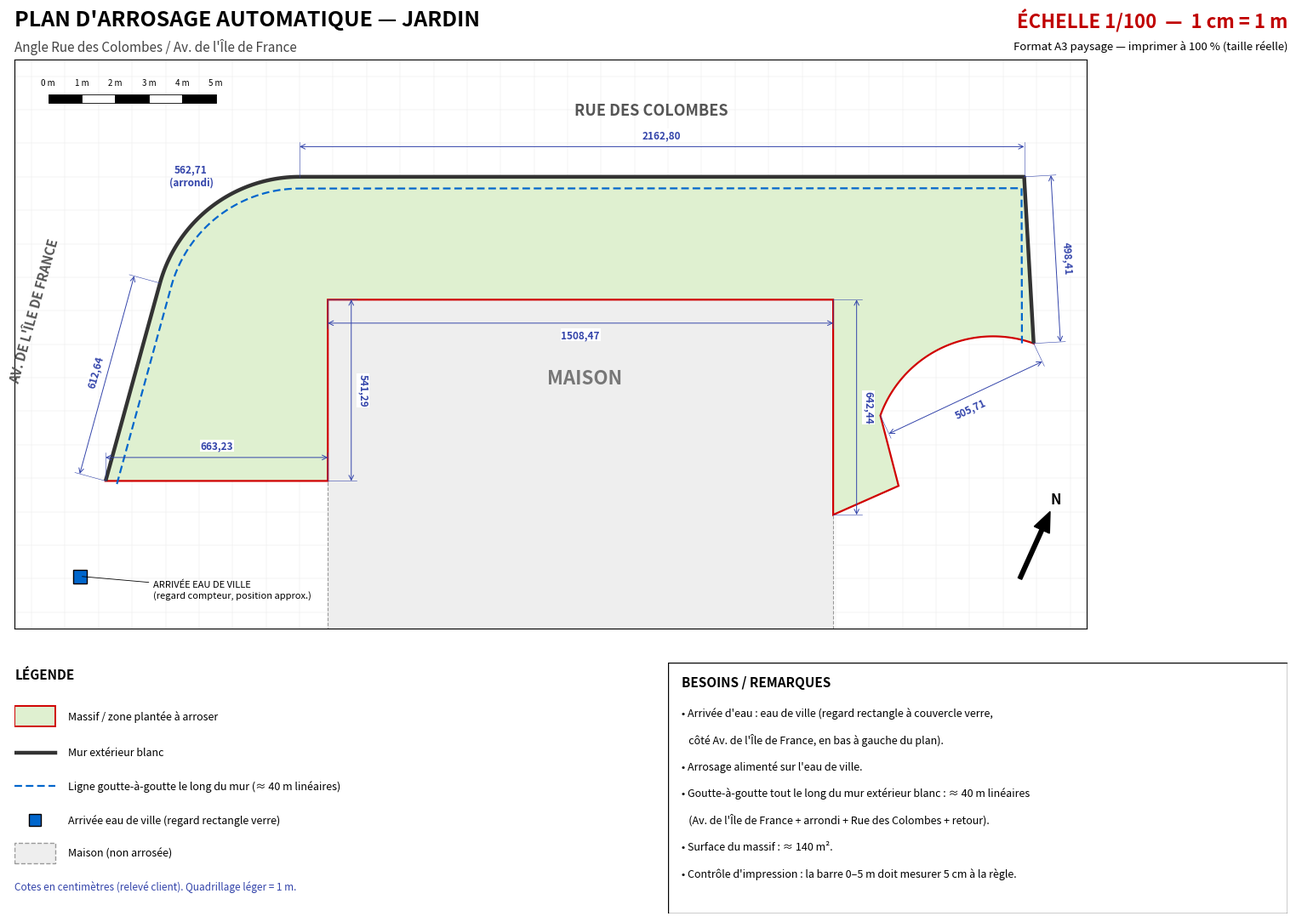

Generate this figure with matplotlib: (Note: this script raises an exception after producing the figure.)
"""Plan d'arrosage a l'echelle 1/100 (1 cm = 1 m) - format A3 paysage.
Imprimer a 100 % / taille reelle (sans "ajuster a la page")."""
import numpy as np
import matplotlib
matplotlib.use("Agg")
import matplotlib.pyplot as plt
from matplotlib.patches import Polygon, FancyArrow

CM = 1 / 2.54
PW, PH = 42.0, 29.7            # A3 paysage (cm)
X0, X1, Y0, Y1 = -8.5, 23.5, -13.5, 3.5   # zone dessinee (m) -> 32 x 17 cm
AX_L, AX_B = 2.0, 10.0          # position du cadre sur la feuille (cm)

# ---------- Geometrie (m), x = le long de la rue des Colombes, y vers le haut ----------
ex = np.array([1.0, 0.0])
def arc(center, r, a0, a1, n=60):
    t = np.linspace(a0, a1, n)
    return np.c_[center[0] + r*np.cos(t), center[1] + r*np.sin(t)]

A = np.array([0.0, 0.0])
B = A + 21.628 * ex
# Angle coin arrondi (tangent rue / avenue), arc = 5,6271 m
u = np.array([0.265, 0.964]); u /= np.linalg.norm(u)      # direction P->Q (avenue)
theta = np.arccos(u @ ex)
R = 5.6271 / theta
O = A + np.array([0, -R])
coin = arc(O, R, np.pi/2 + theta, np.pi/2)                 # de Q vers A
Q = coin[0]
P = Q - 6.1264 * u
H4 = P + 6.6323 * ex
H1 = H4 + np.array([0, 5.4129])
H2 = H1 + 15.0847 * ex
F = H2 + np.array([0, -6.4244])
C = B + 4.9841 * np.array([0.057, -0.998]) / np.linalg.norm([0.057, -0.998])
dCD = np.array([-4.53, -2.13]); D = C + 5.0571 * dCD / np.linalg.norm(dCD)
E = np.array([17.88, -9.23])
# arc C->D (quart de cercle, concave)
mid, ch = (C + D) / 2, D - C
nrm = np.array([ch[1], -ch[0]]) / np.linalg.norm(ch)
Oc = mid - nrm * np.linalg.norm(ch) / 2
rc = np.linalg.norm(C - Oc)
a0, a1 = np.arctan2(*(C - Oc)[::-1]), np.arctan2(*(D - Oc)[::-1])
if a1 - a0 > np.pi: a1 -= 2*np.pi
if a0 - a1 > np.pi: a1 += 2*np.pi
arcCD = arc(Oc, rc, a0, a1)
W = np.array([-6.56, -11.93])   # arrivee eau de ville (position approx.)

massif = np.vstack([coin, B, arcCD, E, F, H2, H1, H4, P])

# ---------- Figure ----------
fig = plt.figure(figsize=(PW*CM, PH*CM))
ax = fig.add_axes([AX_L/PW, AX_B/PH, (X1-X0)/PW, (Y1-Y0)/PH])
ax.set_xlim(X0, X1); ax.set_ylim(Y0, Y1); ax.set_aspect("equal")
ax.set_xticks([]); ax.set_yticks([])
for x in np.arange(np.ceil(X0), X1 + .01): ax.axvline(x, color="#e6e6e6", lw=.3, zorder=0)
for y in np.arange(np.ceil(Y0), Y1 + .01): ax.axhline(y, color="#e6e6e6", lw=.3, zorder=0)

# Maison
maison = np.array([H1, H2, [H2[0], Y0], [H1[0], Y0]])
ax.add_patch(Polygon(maison, closed=True, fc="#eeeeee", ec="#999999", lw=.8, ls="--", zorder=1))
ax.text(8.5, -6.0, "MAISON", ha="center", va="center", fontsize=16, color="#777", weight="bold")

# Massif a arroser
ax.add_patch(Polygon(massif, closed=True, fc="#dff0d0", ec="#d00000", lw=1.6, zorder=2))

# Mur exterieur blanc
mur = np.vstack([P, coin, B, C])
ax.plot(*mur.T, color="#333", lw=3.2, zorder=3, solid_capstyle="butt")
# Goutte-a-goutte (decale 30 cm a l'interieur)
def offset(poly, d):
    out = []
    for i, p in enumerate(poly):
        a = poly[max(i-1, 0)]; b = poly[min(i+1, len(poly)-1)]
        t = (b - a) / np.linalg.norm(b - a); out.append(p + d*np.array([t[1], -t[0]]))
    return np.array(out)
gag = offset(mur, 0.35)
ax.plot(*gag.T, color="#0066cc", lw=1.6, ls=(0, (4, 2)), zorder=4)

# Rues
ax.text(10.5, 2.0, "RUE DES COLOMBES", ha="center", va="center", fontsize=13, color="#555", weight="bold")
ax.text(-7.9, -4.0, "AV. DE L'ÎLE DE FRANCE", rotation=np.degrees(np.arctan2(u[1], u[0])),
        ha="center", va="center", fontsize=11, color="#555", weight="bold")

# Arrivee eau
ax.plot(*W, marker="s", ms=11, mfc="#0066cc", mec="k", zorder=6)
ax.annotate("ARRIVÉE EAU DE VILLE\n(regard compteur, position approx.)", W, xytext=(W[0]+2.2, W[1]-0.4),
            fontsize=8, va="center", arrowprops=dict(arrowstyle="-", lw=.6), zorder=6)

# Cotes (valeurs relevees, en cm)
def cote(p, q, txt, off):
    p, q = np.asarray(p), np.asarray(q); t = (q - p) / np.linalg.norm(q - p); n = np.array([-t[1], t[0]])
    a, b = p + off*n, q + off*n
    ax.annotate("", a, b, arrowprops=dict(arrowstyle="<->", lw=.7, color="#3344aa", shrinkA=0, shrinkB=0), zorder=7)
    for s, e in ((p, a), (q, b)): ax.plot(*np.c_[s, e + .15*np.sign(off)*n], color="#3344aa", lw=.4, zorder=7)
    m = (a + b) / 2 + 0.35*np.sign(off)*n
    ang = np.degrees(np.arctan2(t[1], t[0]))
    if ang > 90: ang -= 180
    if ang < -90: ang += 180
    ax.text(*m, txt, rotation=ang, ha="center", va="center", fontsize=8.5, color="#3344aa", weight="bold",
            bbox=dict(fc="white", ec="none", pad=.5), zorder=8)
cote(A, B, "2162,80", 0.9)
cote(B, C, "498,41", 0.8)
cote(C, D, "505,71", 0.6)
cote(H2, F, "642,44", 0.7)
cote(H1, H2, "1508,47", -0.7)
cote(H1, H4, "541,29", 0.7)
cote(P, H4, "663,23", 0.7)
cote(P, Q, "612,64", 0.8)
mc = coin[len(coin)//2]; dirn = (mc - O) / np.linalg.norm(mc - O)
ax.text(*(mc + 1.1*dirn), "562,71\n(arrondi)", ha="center", va="center", fontsize=8.5, color="#3344aa", weight="bold")

# Nord (photo satellite orientee nord en haut)
nd = np.array([0.41, 0.91]); base = np.array([21.5, -12.0])
ax.add_patch(FancyArrow(*base, *(1.6*nd), width=.12, head_width=.5, head_length=.6, color="k", zorder=9))
ax.text(*(base + 2.6*nd), "N", ha="center", va="center", fontsize=12, weight="bold")

# Barre d'echelle 0-5 m
sb = np.array([-7.5, 2.2])
for i in range(5):
    ax.add_patch(plt.Rectangle(sb + [i, 0], 1, .25, fc="k" if i % 2 == 0 else "white", ec="k", lw=.6, zorder=9))
for i in range(6): ax.text(sb[0] + i, sb[1] + .55, f"{i} m", ha="center", fontsize=7)

# ---------- Cartouche ----------
def ft(x, y, s, **k): fig.text(x/PW, y/PH, s, **k)
ft(2.0, 28.2, "PLAN D'ARROSAGE AUTOMATIQUE — JARDIN", fontsize=18, weight="bold", va="center")
ft(2.0, 27.4, "Angle Rue des Colombes / Av. de l'Île de France", fontsize=11, va="center", color="#444")
ft(40.0, 28.2, "ÉCHELLE 1/100  —  1 cm = 1 m", fontsize=16, weight="bold", ha="right", va="center", color="#c00000")
ft(40.0, 27.4, "Format A3 paysage — imprimer à 100 % (taille réelle)", fontsize=9.5, ha="right", va="center")

leg = fig.add_axes([2/PW, 1.5/PH, 18/PW, 7.5/PH]); leg.axis("off"); leg.set_xlim(0, 18); leg.set_ylim(0, 7.5)
leg.text(0, 7.0, "LÉGENDE", fontsize=11, weight="bold")
leg.add_patch(Polygon([[0, 5.6], [1.2, 5.6], [1.2, 6.2], [0, 6.2]], fc="#dff0d0", ec="#d00000", lw=1.4))
leg.text(1.6, 5.9, "Massif / zone plantée à arroser", va="center", fontsize=9)
leg.plot([0, 1.2], [4.8, 4.8], color="#333", lw=3.2); leg.text(1.6, 4.8, "Mur extérieur blanc", va="center", fontsize=9)
leg.plot([0, 1.2], [3.8, 3.8], color="#0066cc", lw=1.6, ls=(0, (4, 2)))
leg.text(1.6, 3.8, "Ligne goutte-à-goutte le long du mur (≈ 40 m linéaires)", va="center", fontsize=9)
leg.plot(0.6, 2.8, marker="s", ms=10, mfc="#0066cc", mec="k"); leg.text(1.6, 2.8, "Arrivée eau de ville (regard rectangle verre)", va="center", fontsize=9)
leg.add_patch(Polygon([[0, 1.5], [1.2, 1.5], [1.2, 2.1], [0, 2.1]], fc="#eeeeee", ec="#999", ls="--"))
leg.text(1.6, 1.8, "Maison (non arrosée)", va="center", fontsize=9)
leg.text(0, 0.7, "Cotes en centimètres (relevé client). Quadrillage léger = 1 m.", fontsize=8.5, color="#3344aa")

nt = fig.add_axes([21.5/PW, 1.5/PH, 18.5/PW, 7.5/PH]); nt.axis("off"); nt.set_xlim(0, 18.5); nt.set_ylim(0, 7.5)
nt.add_patch(plt.Rectangle((0, 0), 18.5, 7.5, fill=False, lw=1))
nt.text(0.4, 6.9, "BESOINS / REMARQUES", fontsize=11, weight="bold", va="center")
for i, s in enumerate([
        "• Arrivée d'eau : eau de ville (regard rectangle à couvercle verre,",
        "   côté Av. de l'Île de France, en bas à gauche du plan).",
        "• Arrosage alimenté sur l'eau de ville.",
        "• Goutte-à-goutte tout le long du mur extérieur blanc : ≈ 40 m linéaires",
        "   (Av. de l'Île de France + arrondi + Rue des Colombes + retour).",
        "• Surface du massif : ≈ %.0f m²." % (0.5*abs(np.dot(massif[:,0], np.roll(massif[:,1],1)) - np.dot(massif[:,1], np.roll(massif[:,0],1)))),
        "• Contrôle d'impression : la barre 0–5 m doit mesurer 5 cm à la règle."]):
    nt.text(0.4, 6.0 - i*0.8, s, fontsize=9, va="center")

for ext in ("pdf", "png"):
    fig.savefig(f"plan-arrosage/plan_arrosage_echelle_1-100_A3.{ext}", dpi=200)
print("R coin = %.2f m, lg mur = %.2f m" % (R, 6.1264 + 5.6271 + 21.628 + 4.9841))
